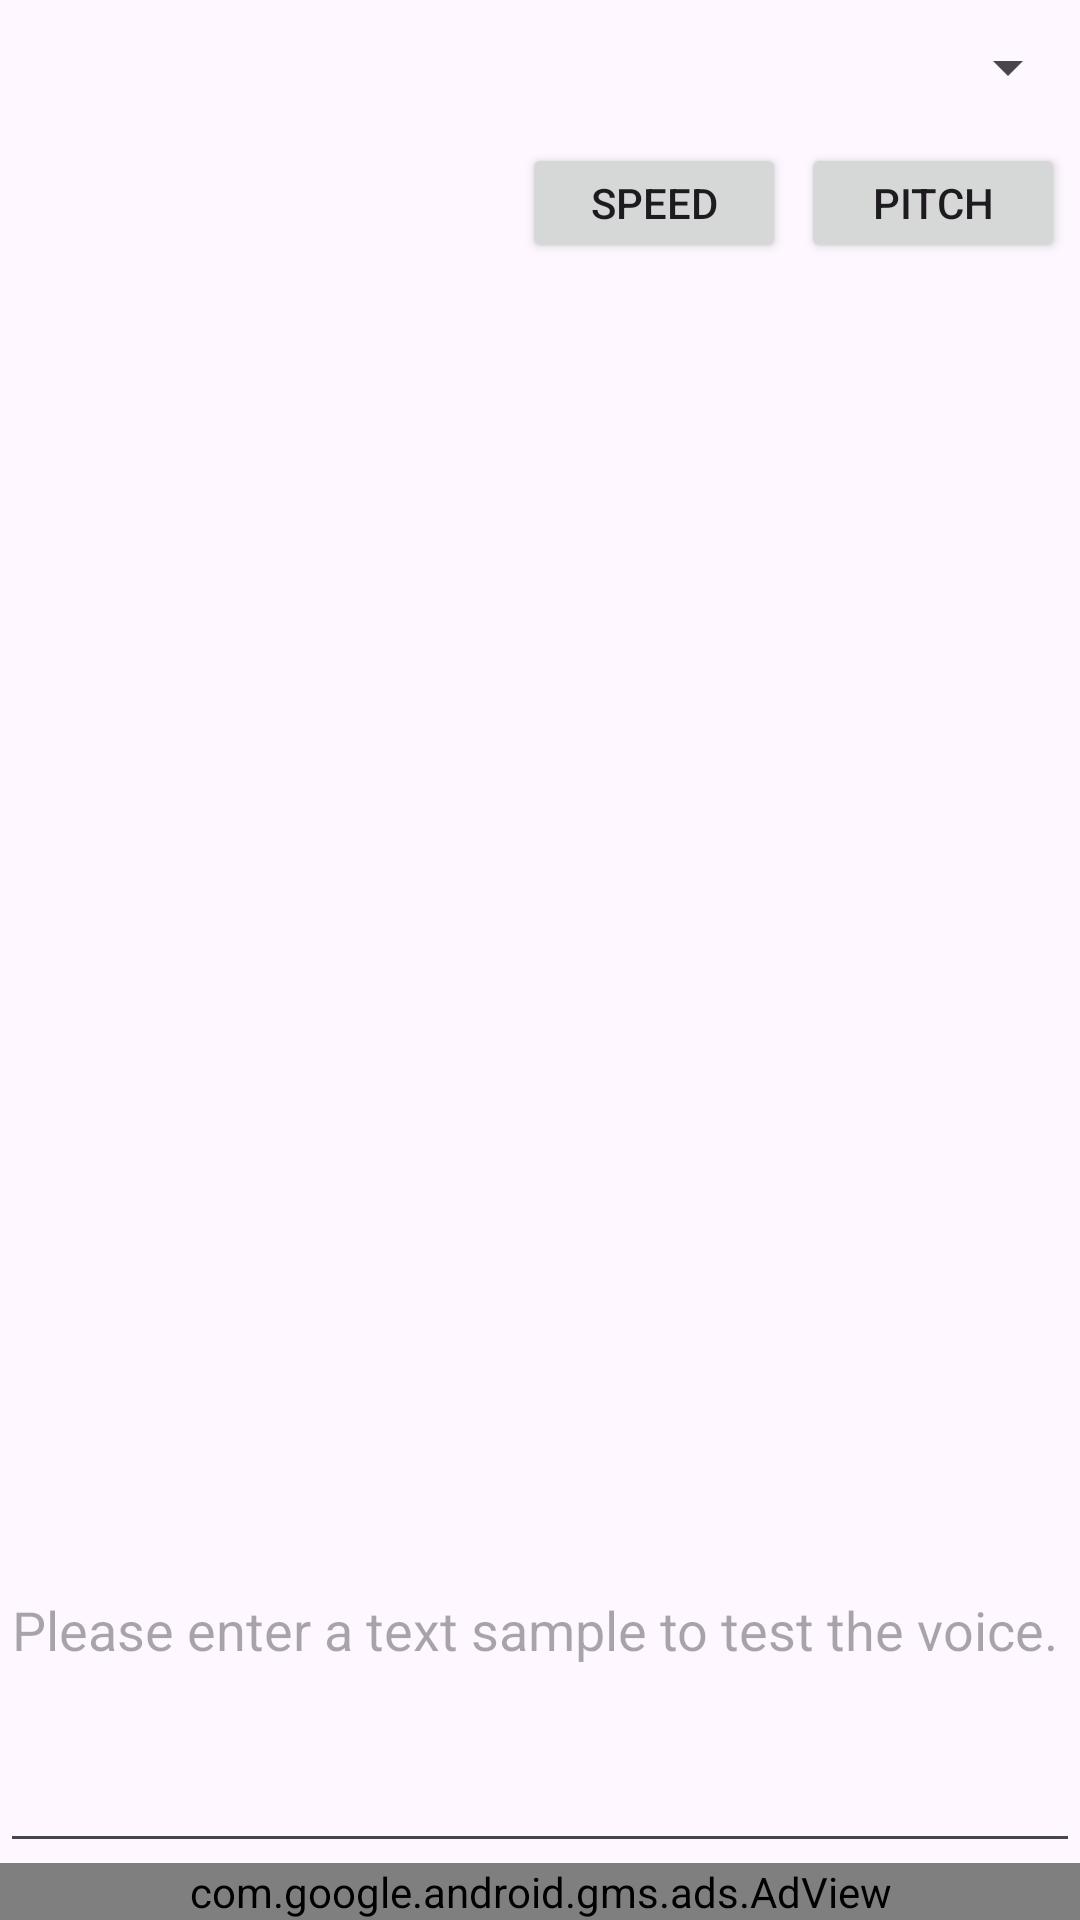

This screen was rendered from an Android layout file. Write that file and the resources it references.
<!-- AndroidManifest.xml: application theme Theme.MyApplication -->
<!-- res/layout/activity_voicesetting.xml -->
<?xml version="1.0" encoding="utf-8"?>
<androidx.constraintlayout.widget.ConstraintLayout xmlns:android="http://schemas.android.com/apk/res/android"
    xmlns:app="http://schemas.android.com/apk/res-auto"
    xmlns:tools="http://schemas.android.com/tools"
    android:id="@+id/main"
    android:layout_width="match_parent"
    android:layout_height="match_parent"
    tools:context="com.blueberryjoy.reader.settings.VoiceSetting">

    <androidx.recyclerview.widget.RecyclerView
        android:id="@+id/recyclerView"
        android:layout_width="0dp"
        android:layout_height="0dp"
        android:layout_marginTop="45dp"
        android:orientation="vertical"
        app:layout_constraintBottom_toTopOf="@+id/textView1"
        app:layout_constraintEnd_toEndOf="parent"
        app:layout_constraintHorizontal_bias="0.0"
        app:layout_constraintStart_toStartOf="parent"
        app:layout_constraintTop_toBottomOf="@+id/spinner"
        app:layout_constraintVertical_bias="1.0" />

    <TextView
        android:id="@+id/textView"
        android:layout_width="wrap_content"
        android:layout_height="wrap_content"
        android:paddingStart="10dp"
        android:paddingEnd="10dp"
        android:text=""
        android:textSize="16sp"
        android:textColor="@color/primary_text"
        app:layout_constraintBottom_toTopOf="@+id/recyclerView"
        app:layout_constraintStart_toStartOf="parent"
        app:layout_constraintTop_toBottomOf="@+id/spinner" />

    <Button
        android:id="@+id/button1"
        android:layout_width="wrap_content"
        android:layout_height="40dp"
        android:layout_marginEnd="5dp"
        android:text="@string/voice_setting_pitch"
        app:layout_constraintBottom_toTopOf="@+id/recyclerView"
        app:layout_constraintEnd_toEndOf="parent"
        app:layout_constraintTop_toBottomOf="@+id/spinner" />

    <Button
        android:id="@+id/button"
        android:layout_width="wrap_content"
        android:layout_height="40dp"
        android:layout_marginEnd="5dp"
        android:text="@string/voice_setting_speed"
        app:layout_constraintBottom_toTopOf="@+id/recyclerView"
        app:layout_constraintEnd_toStartOf="@+id/button1"
        app:layout_constraintTop_toBottomOf="@+id/spinner" />

    <Spinner
        android:id="@+id/spinner"
        android:layout_width="0dp"
        android:layout_height="45dp"
        android:popupBackground="@color/url_background"
        app:layout_constraintEnd_toEndOf="parent"
        app:layout_constraintStart_toStartOf="parent"
        app:layout_constraintTop_toTopOf="parent" />

    <EditText
        android:id="@+id/textView1"
        android:layout_width="0dp"
        android:layout_height="100dp"
        android:importantForAutofill="no"
        android:hint="@string/voice_setting_text_hint"
        android:gravity="top"
        android:inputType="textMultiLine"
        app:layout_constraintBottom_toTopOf="@+id/adView"
        app:layout_constraintEnd_toEndOf="parent"
        app:layout_constraintHorizontal_bias="0.0"
        app:layout_constraintStart_toStartOf="parent" />

    <com.google.android.gms.ads.AdView xmlns:ads="http://schemas.android.com/apk/res-auto"
        android:id="@+id/adView"
        android:layout_width="match_parent"
        android:layout_height="wrap_content"
        ads:adSize="BANNER"
        ads:adUnitId="ca-app-pub-3372495913831712/2581287106"
        app:layout_constraintBottom_toBottomOf="parent"
        app:layout_constraintStart_toStartOf="parent" />

</androidx.constraintlayout.widget.ConstraintLayout>
<!-- resources referenced by this layout -->
<resources>
  <color name="primary_text">#DE000000</color>
  <color name="url_background">#FFFFFFFF</color>
  <string name="voice_setting_pitch">Pitch</string>
  <string name="voice_setting_speed">Speed</string>
  <string name="voice_setting_text_hint">Please enter a text sample to test the voice.</string>
  <style name="Theme.MyApplication" parent="Theme.Material3.DayNight.NoActionBar">
          
      </style>
</resources>
